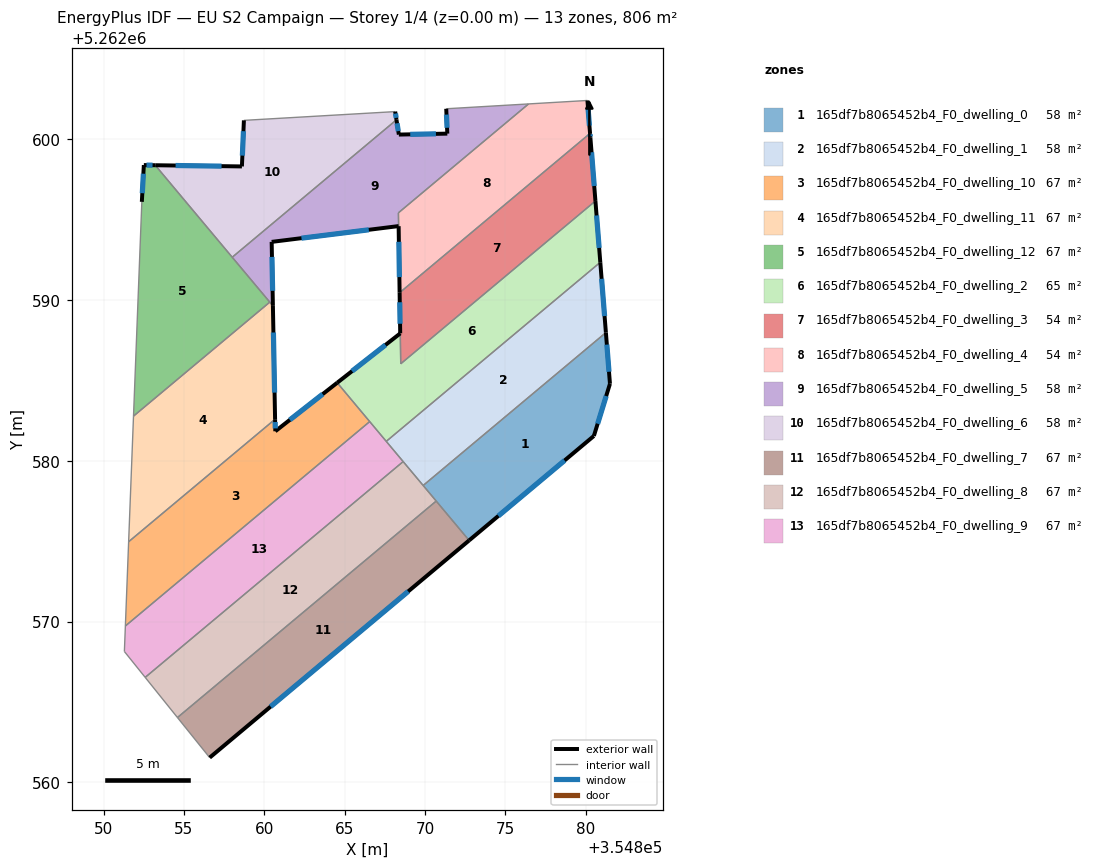
=== STOREY PLAN SPEC (per zone: floor XY polygon, exterior-wall plan segments, windows/doors) ===
zone 1: 165df7b8065452b4_F0_dwelling_0  (57.6 m²)
  floor: (354881.25, 5262587.98) (354881.51, 5262584.79) (354880.51, 5262581.55) (354872.74, 5262575.05) (354869.89, 5262578.47)
  exterior wall: (354881.51, 5262584.79) – (354881.25, 5262587.98)  [3.2 m]
    window: (354881.45, 5262585.54) – (354881.31, 5262587.23)  [2.7 m²]
  exterior wall: (354880.51, 5262581.55) – (354881.51, 5262584.79)  [3.4 m]
    window: (354880.74, 5262582.31) – (354881.27, 5262584.03)  [2.9 m²]
  exterior wall: (354872.74, 5262575.05) – (354880.51, 5262581.55)  [10.1 m]
    window: (354874.57, 5262576.58) – (354878.68, 5262580.02)  [8.5 m²]
  interior walls: 3
zone 2: 165df7b8065452b4_F0_dwelling_1  (57.6 m²)
  floor: (354880.91, 5262592.35) (354881.25, 5262587.98) (354869.89, 5262578.47) (354867.59, 5262581.21)
  exterior wall: (354881.25, 5262587.98) – (354880.91, 5262592.35)  [4.4 m]
    window: (354881.17, 5262589.01) – (354880.99, 5262591.33)  [3.7 m²]
  interior walls: 4
zone 3: 165df7b8065452b4_F0_dwelling_10  (67.1 m²)
  floor: (354864.54, 5262584.86) (354866.56, 5262582.44) (354851.36, 5262569.73) (354851.56, 5262574.97) (354860.67, 5262582.59) (354860.69, 5262581.84)
  exterior wall: (354860.69, 5262581.84) – (354860.67, 5262582.59)  [0.7 m]
    window: (354860.68, 5262582.02) – (354860.68, 5262582.41)  [0.6 m²]
  exterior wall: (354864.54, 5262584.86) – (354860.69, 5262581.84)  [4.9 m]
    window: (354863.63, 5262584.15) – (354861.59, 5262582.55)  [4.1 m²]
  interior walls: 4
zone 4: 165df7b8065452b4_F0_dwelling_11  (67.2 m²)
  floor: (354860.54, 5262589.64) (354860.67, 5262582.59) (354851.56, 5262574.97) (354851.86, 5262582.78) (354860.34, 5262589.87)
  exterior wall: (354860.67, 5262582.59) – (354860.54, 5262589.64)  [7.1 m]
    window: (354860.64, 5262584.25) – (354860.57, 5262587.99)  [6.0 m²]
  interior walls: 4
zone 5: 165df7b8065452b4_F0_dwelling_12  (67.2 m²)
  floor: (354853.22, 5262598.39) (354860.34, 5262589.87) (354851.86, 5262582.78) (354852.38, 5262596.11) (354852.51, 5262598.40)
  exterior wall: (354852.51, 5262598.40) – (354852.38, 5262596.11)  [2.3 m]
    window: (354852.48, 5262597.86) – (354852.41, 5262596.65)  [1.9 m²]
  exterior wall: (354853.22, 5262598.39) – (354852.51, 5262598.40)  [0.7 m]
    window: (354853.05, 5262598.39) – (354852.67, 5262598.40)  [0.6 m²]
  interior walls: 4
zone 6: 165df7b8065452b4_F0_dwelling_2  (64.5 m²)
  floor: (354880.60, 5262596.17) (354880.91, 5262592.35) (354867.59, 5262581.21) (354864.54, 5262584.86) (354868.46, 5262587.93) (354868.49, 5262586.04)
  exterior wall: (354880.91, 5262592.35) – (354880.60, 5262596.16)  [3.8 m]
    window: (354880.83, 5262593.25) – (354880.67, 5262595.27)  [3.2 m²]
  exterior wall: (354868.46, 5262587.93) – (354864.54, 5262584.86)  [5.0 m]
    window: (354867.54, 5262587.21) – (354865.46, 5262585.58)  [4.2 m²]
  interior walls: 5
zone 7: 165df7b8065452b4_F0_dwelling_3  (53.7 m²)
  floor: (354880.27, 5262600.37) (354880.29, 5262600.13) (354880.60, 5262596.17) (354868.49, 5262586.04) (354868.46, 5262587.94) (354868.42, 5262590.46)
  exterior wall: (354868.42, 5262590.46) – (354868.46, 5262587.94)  [2.5 m]
    window: (354868.43, 5262589.87) – (354868.45, 5262588.53)  [2.1 m²]
  exterior wall: (354880.29, 5262600.13) – (354880.27, 5262600.37)  [0.2 m]
    window: (354880.28, 5262600.18) – (354880.27, 5262600.31)  [0.2 m²]
  exterior wall: (354880.60, 5262596.17) – (354880.29, 5262600.13)  [4.0 m]
    window: (354880.53, 5262597.10) – (354880.36, 5262599.20)  [3.4 m²]
  interior walls: 3
zone 8: 165df7b8065452b4_F0_dwelling_4  (54.0 m²)
  floor: (354880.10, 5262602.42) (354880.27, 5262600.37) (354868.42, 5262590.46) (354868.35, 5262595.43) (354876.44, 5262602.21)
  exterior wall: (354880.27, 5262600.37) – (354880.10, 5262602.42)  [2.1 m]
    window: (354880.23, 5262600.85) – (354880.14, 5262601.94)  [1.7 m²]
  exterior wall: (354868.36, 5262594.60) – (354868.42, 5262590.46)  [4.1 m]
    window: (354868.37, 5262593.63) – (354868.41, 5262591.43)  [3.5 m²]
  interior walls: 4
zone 9: 165df7b8065452b4_F0_dwelling_5  (58.0 m²)
  floor: (354876.44, 5262602.21) (354868.35, 5262595.43) (354868.36, 5262594.61) (354860.46, 5262593.62) (354860.54, 5262589.64) (354858.01, 5262592.67) (354868.22, 5262601.22) (354868.37, 5262600.30) (354871.39, 5262600.36) (354871.32, 5262601.90)
  exterior wall: (354860.54, 5262589.64) – (354860.46, 5262593.62)  [4.0 m]
    window: (354860.52, 5262590.58) – (354860.48, 5262592.69)  [3.4 m²]
  exterior wall: (354868.37, 5262600.30) – (354868.22, 5262601.22)  [0.9 m]
    window: (354868.34, 5262600.51) – (354868.26, 5262601.00)  [0.8 m²]
  exterior wall: (354871.39, 5262600.36) – (354868.37, 5262600.30)  [3.0 m]
    window: (354870.68, 5262600.34) – (354869.08, 5262600.31)  [2.5 m²]
  exterior wall: (354871.32, 5262601.90) – (354871.39, 5262600.36)  [1.5 m]
    window: (354871.34, 5262601.54) – (354871.37, 5262600.72)  [1.3 m²]
  exterior wall: (354860.46, 5262593.62) – (354868.36, 5262594.61)  [8.0 m]
    window: (354862.31, 5262593.85) – (354866.50, 5262594.37)  [6.7 m²]
  interior walls: 6
zone 10: 165df7b8065452b4_F0_dwelling_6  (57.6 m²)
  floor: (354868.14, 5262601.73) (354868.22, 5262601.22) (354858.01, 5262592.67) (354853.22, 5262598.39) (354858.61, 5262598.32) (354858.73, 5262601.18)
  exterior wall: (354858.61, 5262598.32) – (354853.22, 5262598.39)  [5.4 m]
    window: (354857.34, 5262598.33) – (354854.48, 5262598.37)  [4.6 m²]
  exterior wall: (354858.73, 5262601.18) – (354858.61, 5262598.32)  [2.9 m]
    window: (354858.70, 5262600.51) – (354858.64, 5262598.99)  [2.4 m²]
  exterior wall: (354868.22, 5262601.22) – (354868.14, 5262601.73)  [0.5 m]
    window: (354868.21, 5262601.34) – (354868.16, 5262601.61)  [0.4 m²]
  interior walls: 3
zone 11: 165df7b8065452b4_F0_dwelling_7  (67.2 m²)
  floor: (354870.70, 5262577.50) (354872.74, 5262575.05) (354856.60, 5262561.54) (354854.60, 5262564.03)
  exterior wall: (354856.60, 5262561.54) – (354872.74, 5262575.05)  [21.0 m]
    window: (354860.39, 5262564.71) – (354868.95, 5262571.88)  [17.8 m²]
  interior walls: 3
zone 12: 165df7b8065452b4_F0_dwelling_8  (67.1 m²)
  floor: (354868.64, 5262579.96) (354870.70, 5262577.50) (354854.60, 5262564.03) (354852.59, 5262566.53)
  interior walls: 5
zone 13: 165df7b8065452b4_F0_dwelling_9  (67.2 m²)
  floor: (354866.56, 5262582.44) (354868.64, 5262579.96) (354852.59, 5262566.53) (354851.30, 5262568.14) (354851.36, 5262569.73)
  interior walls: 6

=== DERIVED (storey summary) ===
Building: EU S2 Campaign
Storey: 1 of 4  (floor level z = 0.00 m)
Storey gross floor area: 805.8 m²
Zones on this storey: 13
  - 165df7b8065452b4_F0_dwelling_0: floor 57.6 m²; exterior wall 16.7 m (50.1 m²); 3 window(s) 14.1 m²; WWR 28.1%
  - 165df7b8065452b4_F0_dwelling_1: floor 57.6 m²; exterior wall 4.4 m (13.2 m²); 1 window(s) 3.7 m²; WWR 28.1%
  - 165df7b8065452b4_F0_dwelling_10: floor 67.1 m²; exterior wall 5.6 m (16.9 m²); 2 window(s) 4.8 m²; WWR 28.1%
  - 165df7b8065452b4_F0_dwelling_11: floor 67.2 m²; exterior wall 7.1 m (21.2 m²); 1 window(s) 6.0 m²; WWR 28.1%
  - 165df7b8065452b4_F0_dwelling_12: floor 67.2 m²; exterior wall 3.0 m (9.0 m²); 2 window(s) 2.5 m²; WWR 28.1%
  - 165df7b8065452b4_F0_dwelling_2: floor 64.5 m²; exterior wall 8.8 m (26.4 m²); 2 window(s) 7.4 m²; WWR 28.1%
  - 165df7b8065452b4_F0_dwelling_3: floor 53.7 m²; exterior wall 6.7 m (20.2 m²); 3 window(s) 5.7 m²; WWR 28.1%
  - 165df7b8065452b4_F0_dwelling_4: floor 54.0 m²; exterior wall 6.2 m (18.6 m²); 2 window(s) 5.2 m²; WWR 28.1%
  - 165df7b8065452b4_F0_dwelling_5: floor 58.0 m²; exterior wall 17.4 m (52.3 m²); 5 window(s) 14.7 m²; WWR 28.1%
  - 165df7b8065452b4_F0_dwelling_6: floor 57.6 m²; exterior wall 8.8 m (26.3 m²); 3 window(s) 7.4 m²; WWR 28.1%
  - 165df7b8065452b4_F0_dwelling_7: floor 67.2 m²; exterior wall 21.0 m (63.1 m²); 1 window(s) 17.8 m²; WWR 28.1%
  - 165df7b8065452b4_F0_dwelling_8: floor 67.1 m²
  - 165df7b8065452b4_F0_dwelling_9: floor 67.2 m²
Zone adjacency (shared interzone walls):
  - 165df7b8065452b4_F0_dwelling_0 ↔ 165df7b8065452b4_F0_dwelling_1
  - 165df7b8065452b4_F0_dwelling_0 ↔ 165df7b8065452b4_F0_dwelling_7
  - 165df7b8065452b4_F0_dwelling_0 ↔ 165df7b8065452b4_F0_dwelling_8
  - 165df7b8065452b4_F0_dwelling_1 ↔ 165df7b8065452b4_F0_dwelling_2
  - 165df7b8065452b4_F0_dwelling_1 ↔ 165df7b8065452b4_F0_dwelling_8
  - 165df7b8065452b4_F0_dwelling_1 ↔ 165df7b8065452b4_F0_dwelling_9
  - 165df7b8065452b4_F0_dwelling_10 ↔ 165df7b8065452b4_F0_dwelling_11
  - 165df7b8065452b4_F0_dwelling_10 ↔ 165df7b8065452b4_F0_dwelling_2
  - 165df7b8065452b4_F0_dwelling_10 ↔ 165df7b8065452b4_F0_dwelling_9
  - 165df7b8065452b4_F0_dwelling_11 ↔ 165df7b8065452b4_F0_dwelling_12
  - 165df7b8065452b4_F0_dwelling_11 ↔ 165df7b8065452b4_F0_dwelling_5
  - 165df7b8065452b4_F0_dwelling_12 ↔ 165df7b8065452b4_F0_dwelling_5
  - 165df7b8065452b4_F0_dwelling_12 ↔ 165df7b8065452b4_F0_dwelling_6
  - 165df7b8065452b4_F0_dwelling_2 ↔ 165df7b8065452b4_F0_dwelling_3
  - 165df7b8065452b4_F0_dwelling_2 ↔ 165df7b8065452b4_F0_dwelling_9
  - 165df7b8065452b4_F0_dwelling_3 ↔ 165df7b8065452b4_F0_dwelling_4
  - 165df7b8065452b4_F0_dwelling_4 ↔ 165df7b8065452b4_F0_dwelling_5
  - 165df7b8065452b4_F0_dwelling_5 ↔ 165df7b8065452b4_F0_dwelling_6
  - 165df7b8065452b4_F0_dwelling_7 ↔ 165df7b8065452b4_F0_dwelling_8
  - 165df7b8065452b4_F0_dwelling_8 ↔ 165df7b8065452b4_F0_dwelling_9